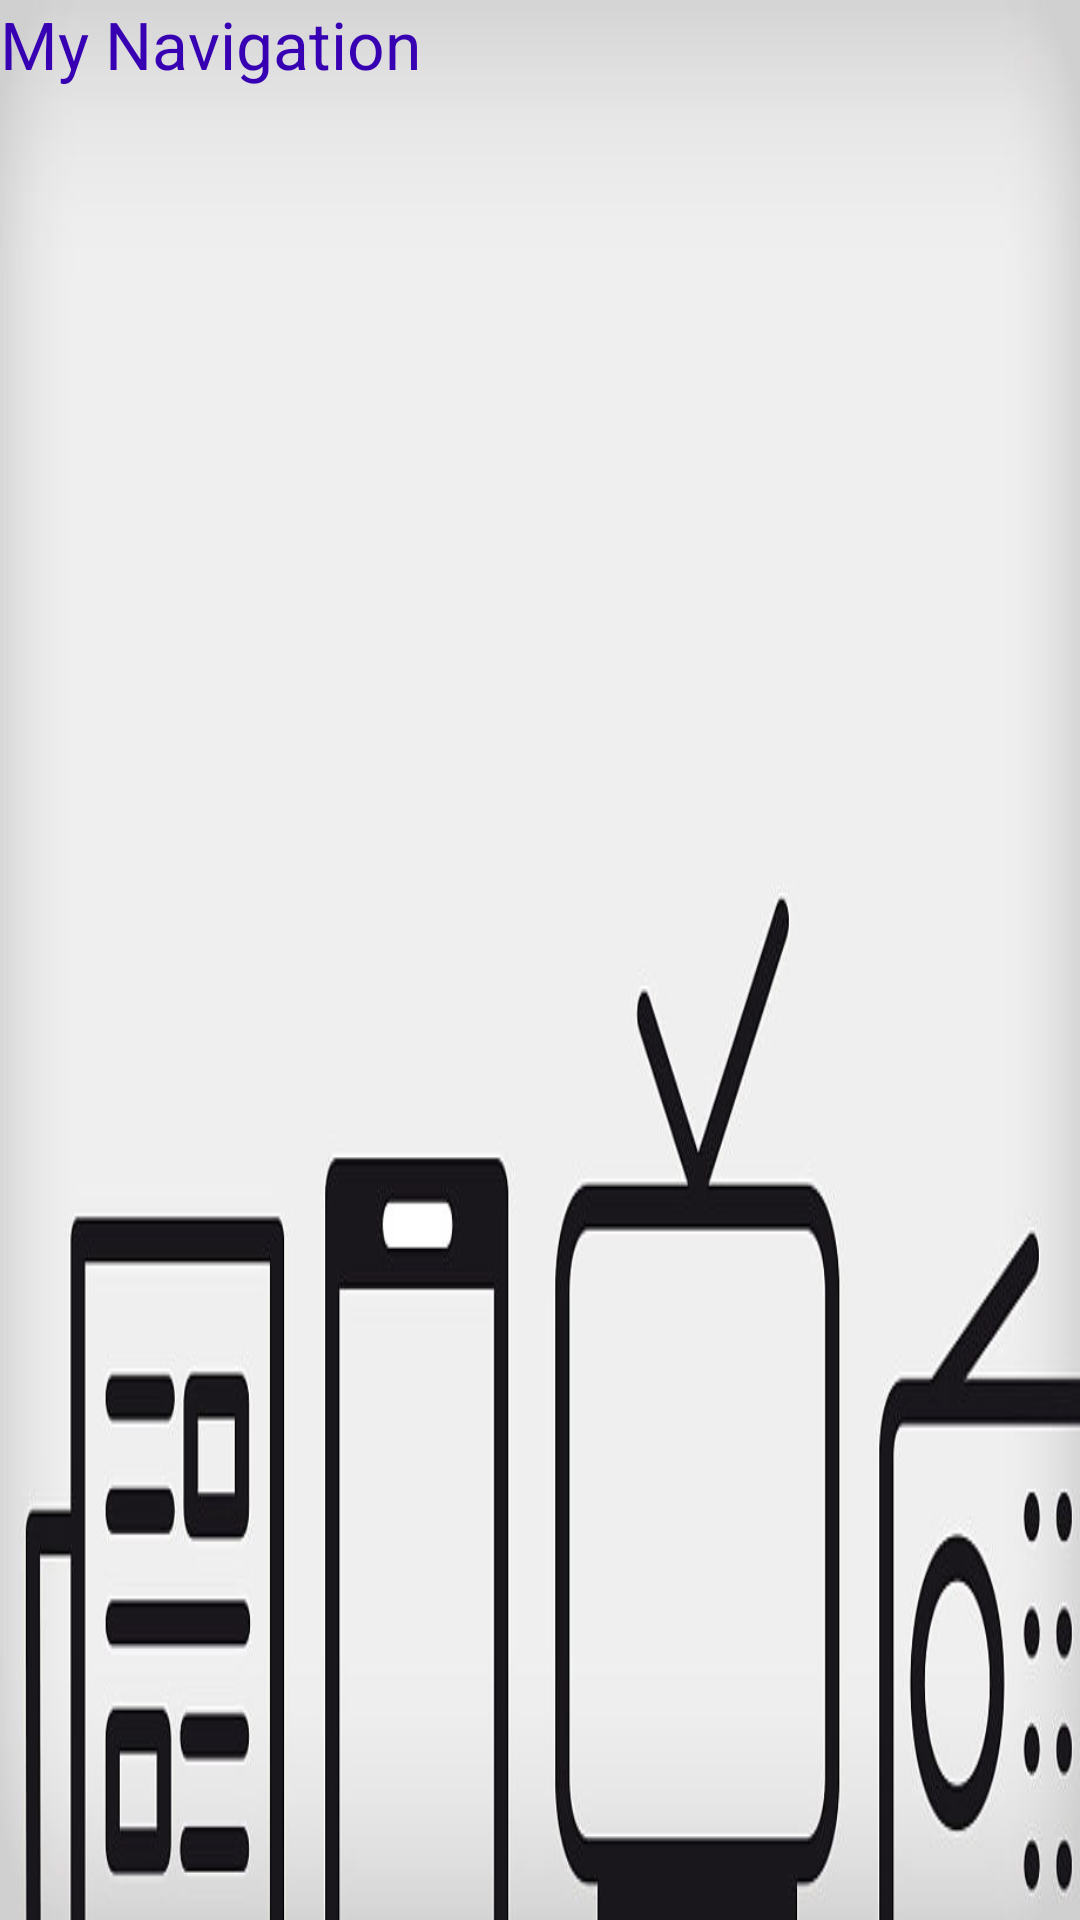

Android layout source for this screen:
<!-- AndroidManifest.xml: application theme AppTheme -->
<!-- res/layout/nav_header.xml -->
<?xml version="1.0" encoding="utf-8"?>
<LinearLayout xmlns:android="http://schemas.android.com/apk/res/android"
    android:layout_width="match_parent"
    android:id="@+id/header"
    android:background="@drawable/media1"
    android:layout_height="160dp"
    android:orientation="vertical">
    <TextView
        android:layout_width="match_parent"
        android:layout_height="wrap_content"
        android:textColor="@color/colorPrimaryDark"
        android:layout_gravity="clip_vertical"
        android:textAppearance="@style/TextAppearance.AppCompat.Large"
        android:text="My Navigation"/>
</LinearLayout>
<!-- resources referenced by this layout -->
<resources>
  <!-- drawable media1: jpg bitmap (drawable-v24, 28446 bytes) -->
  <style name="AppTheme" parent="Theme.AppCompat.Light.DarkActionBar">
          
          <item name="colorPrimary">@color/colorPrimary</item>
          <item name="colorPrimaryDark">@color/colorPrimaryDark</item>
          <item name="colorAccent">@color/colorAccent</item>
      </style>
  <!-- not gathered from this repository: default colours our renderer supplied (Android Studio template values) -->
  <color name="colorPrimary">#FF6200EE</color>
  <color name="colorPrimaryDark">#FF3700B3</color>
  <color name="colorAccent">#FF03DAC5</color>
</resources>
